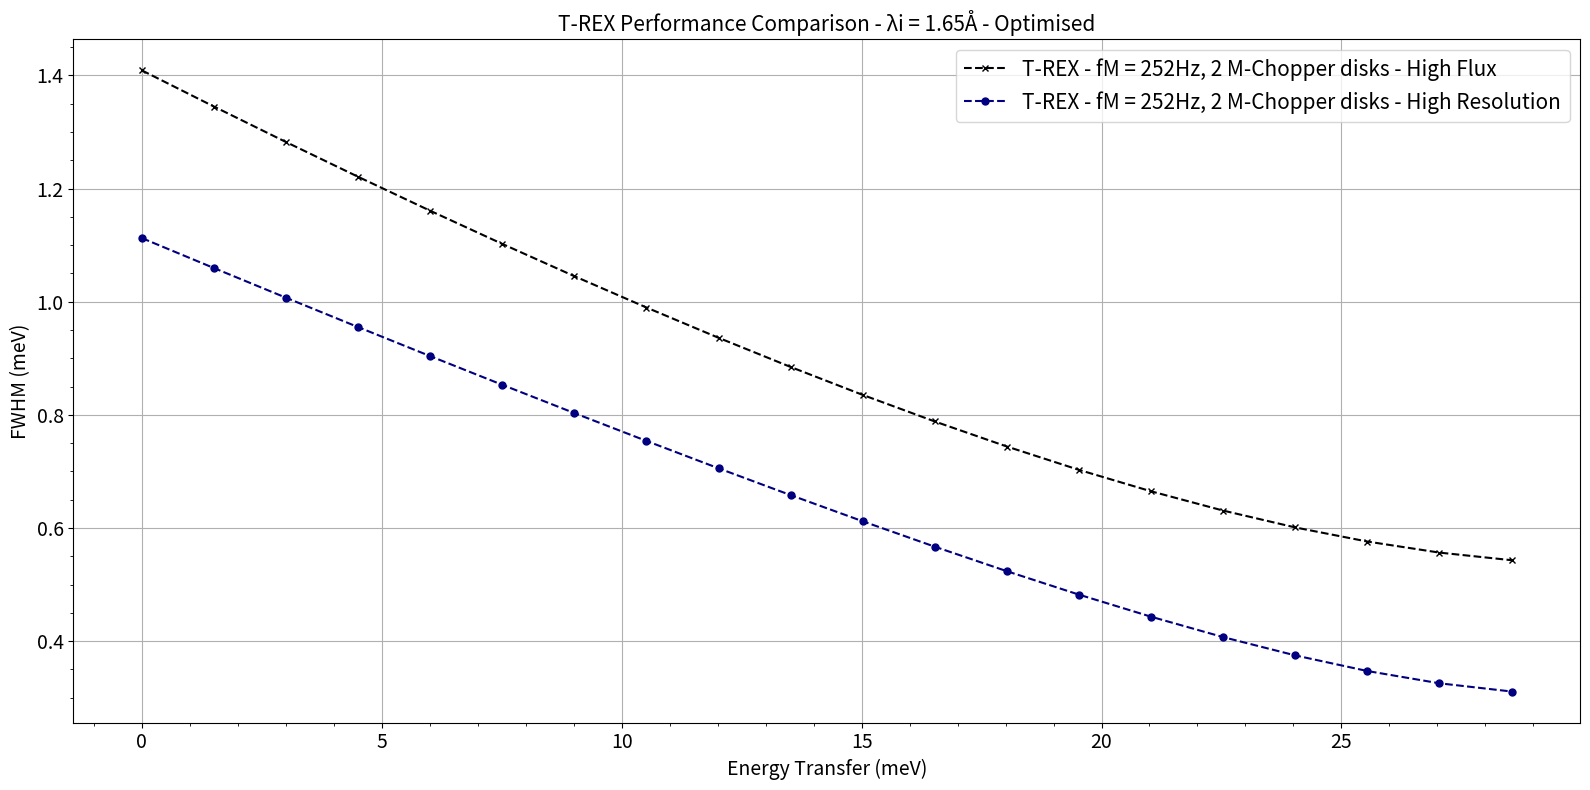

This chart was generated by the following Python code:
import matplotlib.pyplot as plt
import numpy as np
from matplotlib.cm import get_cmap

''' Constants and functions to convert between ToF, Energy in meV and Wavelengths in Å'''
TOF_CONSTANT = 252.78  # µs·Å-1·m-1 for conversion between lambda and ToF
ENERGY_CONSTANT = 81.8042  # meV·Å**2
H_OVER_MN = 3956  # m/s

''' T-REX Specific Distances '''
L_sample = 163.8   # Source to sample in m
L_detector = 3.0   # Sample to detector in m
L_total = L_sample + L_detector
LM = 162.0  # Distance to the M-chopper

# Conversion functions
def energy_to_wavelength(E):
    return np.sqrt(ENERGY_CONSTANT / E)

def wavelength_to_energy(lam):
    return ENERGY_CONSTANT / lam**2

def Lechner(Ld, lambda_f, lambda_i, tau_M, tau_P, Ld_mm_conversion=1e-3):
    '''
    Calculate energy resolution using Lechner Formula.
    Inputs:
        - Ld: Any flight path uncertainties, in mm
        - lambda_f: Scattered wavelength in Å
        - lambda_i: Incident wavelength in Å
        - tau_M: M-chopper opening time (seconds)
        - tau_P: P-chopper opening time (seconds)
    Outputs:
        - Returns delta E / FWHM in meV
    '''
    # Convert Ld from mm to m
    Ld = Ld * Ld_mm_conversion

    A = (0.2041*tau_M) * (L_PM + L_MS + L_SD * (lambda_f**3 / lambda_i**3))  # [A] = s * m
    B = (0.2887*tau_P) * (L_MS + L_SD * (lambda_f**3 / lambda_i**3))         # [B] = s * m
    C = mn * L_PM * lambda_f * Ld / h                                                                 # [C] = s * m

    # Final energy resolution calculation
    return ((h**3.)/(mn**2)) * np.sqrt((A*A) + (B*B) + (C*C)) * 1./(L_SD * L_PM * (lambda_f**3.)) * 6.21 * 1e21  # Convert Joules -> meV

import scipy.constants as cte

# Constants
h = cte.h                          # Planck constant
mn = cte.m_n                       # Neutron mass
L_SD = 3.0                         # Sample to detector distance in m
L_PM = LM - 108.0                  # P- to M-chopper distance in m
#print(L_PM)
L_MS = 1.8                         # M-chopper to sample distance in m

# Figure parameters
Ld = 20.0  # Flight path uncertainty in mm
steps = np.arange(1, 0., -0.05)  # Range of energy loss
Lambda_Reps = [1.65]#[1, 1.2, 1.4, 1.65]
#Lambda_Reps = [2.6, 3.5, 5, 6.5]
n_lines = len(Lambda_Reps)

fig, ax = plt.subplots(figsize=(16, 8))
#cmap = plt.get_cmap('coolwarm_r')

# Define setups for the two conditions
setups = [
    {"fM": 252, "M_opening":4.4, "P_opening":35, "P_num":2, "tau_factor_m": 2, "tau_factor_p": 2, "label_desc": "2 M-Chopper disks - High Flux", "cmap": "inferno", 'linestyle': '--', 'marker': 'x'},
    {"fM": 252, "M_opening":2.5, "P_opening":20, "P_num":2, "tau_factor_m": 2, "tau_factor_p": 2, "label_desc": "2 M-Chopper disks - High Resolution", "cmap": "jet", 'linestyle': '--', 'marker': 'o'}
]

print('-------------------------------------------------------------------------')
print('Inelastic resolution calculation for a given wavelength')
print('-------------------------------------------------------------------------')
print('Script uses the Lechner formula for the resolution calculation')
print('-------------------------------------------------------------------------')
print('Script will warn you if your pulse/width ratio is not optimised for flux/resolution')
print('-------------------------------------------------------------------------')
print('High resolution openings of the PS- and M-choppers used in this script')
print('-------------------------------------------------------------------------')
print('Triangular transmission function at the M-chopper: τM is multiplied by 0.2041')
print('-------------------------------------------------------------------------')
print('Top-Hat transmission function at the PS-chopper: τP is multiplied by 0.2887')
print('-------------------------------------------------------------------------')


for setup in setups:
    fM = setup["fM"]
    P_opening = setup["P_opening"]
    M_opening = setup["M_opening"]
    tau_factor_m = setup["tau_factor_m"]
    tau_factor_p = setup["tau_factor_p"]
    linestyle = setup["linestyle"]
    label_desc = setup["label_desc"]
    marker = setup["marker"]
    cmap_ = setup["cmap"]
    fP = 0.75 * fM  # P-Chopper frequency
    cmap = plt.get_cmap(cmap_)

    # Calculate chopper opening times
    tau_M = M_opening / tau_factor_m / 360. / fM  # M-chopper opening time in s
    if tau_factor_m == 2:
        tau_P = tau_M * (L_PM + L_MS + L_SD)/(L_MS + L_SD) #P_opening / tau_factor_p / 360. / fP         # P-chopper opening time in s
    else:
        tau_P = 0.5 * tau_M * (L_PM + L_MS + L_SD)/(L_MS + L_SD) #P_opening / tau_factor_p / 360. / fP         # P-chopper opening time in s
        
    for i in range(len(Lambda_Reps)):
        dE_vals_Matched = []
        Res_vals_Matched = []
        color = cmap(i / n_lines)

        # Generate label only once for each line (based on wavelength)
        #label = f'λ = {round(Lambda_Reps[i], 2)}Å - {label_desc}, Optimised'
        label = f'T-REX - fM = {fM}Hz, {label_desc}'

        for j in range(len(steps)):
            lambda_f = np.sqrt(1./steps[j]) * Lambda_Reps[i]
            lambda_i = Lambda_Reps[i]
            Resolution_FWHM_Matched = np.sqrt(8*np.log(2))*Lechner(Ld, lambda_f * 1e-10, lambda_i * 1e-10, tau_M, tau_P)

            # Append dE_vals and Res_vals
            dE_vals_Matched.append(wavelength_to_energy(lambda_i) - wavelength_to_energy(lambda_f))
            Res_vals_Matched.append(Resolution_FWHM_Matched)

        # Plot line with label
        ax.plot(dE_vals_Matched, Res_vals_Matched, linestyle, color=color, label=label, marker = marker, markersize = 5)


print('Ratio between opening times: ', tau_P/tau_M)
print('Distance Ratio on T-REX: ', (L_SD+L_MS+L_PM)/(L_SD+L_MS))
if tau_P/tau_M == (L_SD+L_MS+L_PM)/(L_SD+L_MS):
    print('Optimised Performance for Flux/Resolution Trade-Off')
else:
    print('Unoptimised Instrument. Check the PS- and M-choppers Opening Times')
print('-------------------------------------------------------------------------')

# Final adjustments
ax.set_xlabel("Energy Transfer (meV)", fontsize=14)
ax.set_ylabel("FWHM (meV)", fontsize=14)
ax.legend(fontsize = 15)  # Automatically use labels from ax.plot()
ax.set_title(f"T-REX Performance Comparison - λi = {Lambda_Reps[0]}Å - Optimised" , fontsize = 15)
#ax.set_title(f"T-REX Performance - Thermal Regime - fM = {fM}Hz", fontsize = 15)
#ax.set_title(f"T-REX Performance - Cold Regime - fM = {fM}Hz", fontsize = 15)
plt.grid(True)
plt.minorticks_on()
plt.xticks(fontsize = 14)
plt.yticks(fontsize = 14)
plt.tight_layout()
plt.show()